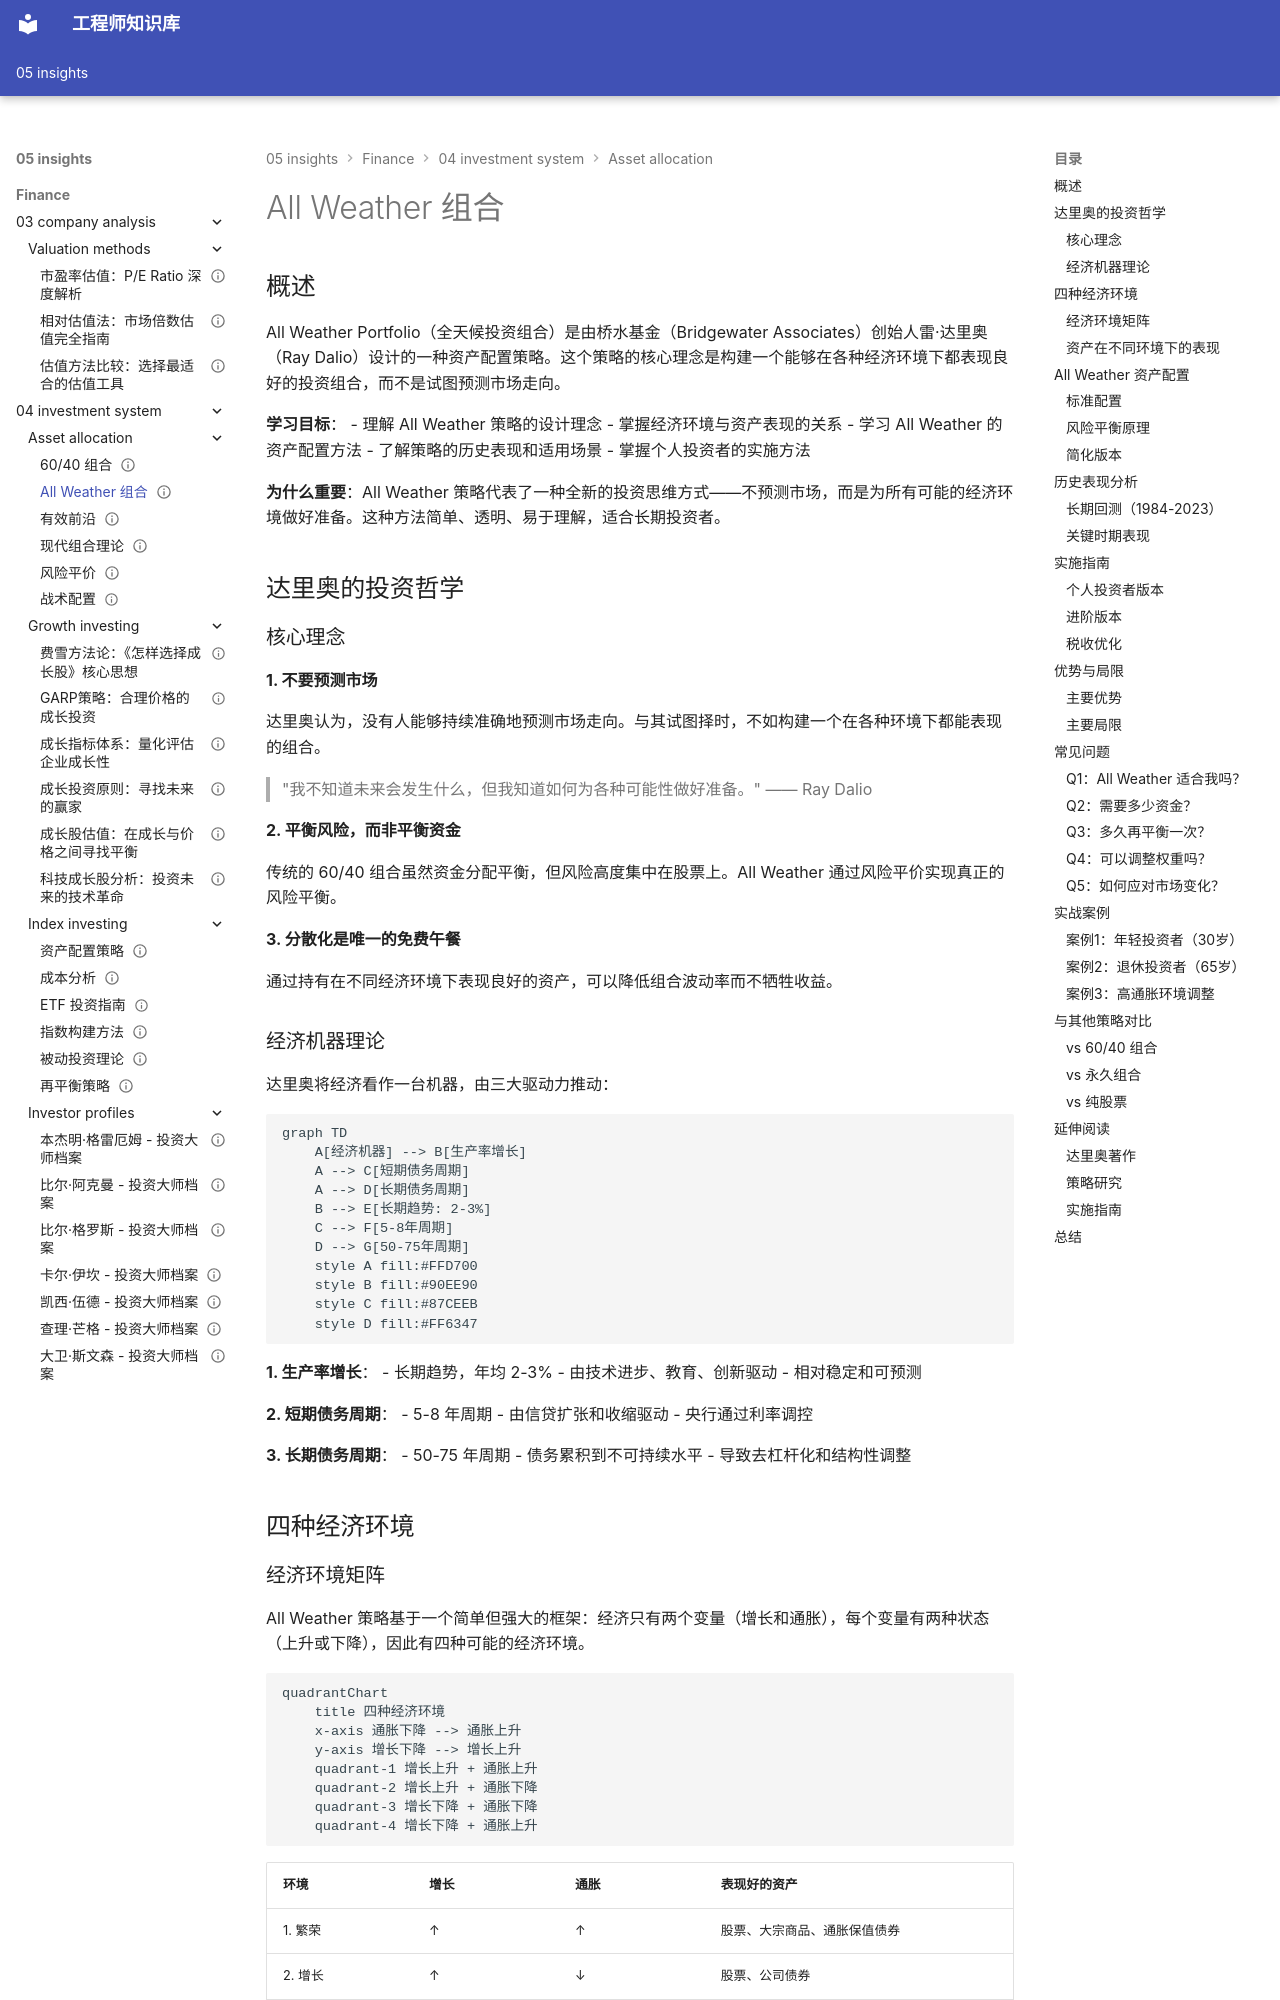

repository: Vuiora/knowledge-os · page: 05-insights/finance/04-investment-system/asset-allocation/all-weather-portfolio/index.html · generator: mkdocs

---
title: All Weather 组合
description: 深入研究雷·达里奥的全天候投资组合策略，理解其设计原理和实际应用
slug: all-weather-portfolio
domain: 金融洞察
module: 投资体系 - 资产配置
content_type: article
skill_level: intermediate
tags:
- all-weather
- ray-dalio
- 资产配置
- 风险平价
prerequisites:
- 风险平价
- 经济周期
- 资产配置基础
related_contents:
  - "risk-parity"
  - "dalio-principles"
  - "economic-cycles"
  - "60-40-portfolio.md"
  - "tactical-allocation.md"
  - "../investor-profiles/ray-dalio.md"
estimated_time: 45
difficulty_score: 3
author: 金融知识体系
created_at: '2024-01-01'
updated_at: '2024-01-01'
version: '1.0'
language: zh-CN
status: published
is_featured: true
---

# All Weather 组合

## 概述

All Weather Portfolio（全天候投资组合）是由桥水基金（Bridgewater Associates）创始人雷·达里奥（Ray Dalio）设计的一种资产配置策略。这个策略的核心理念是构建一个能够在各种经济环境下都表现良好的投资组合，而不是试图预测市场走向。

**学习目标**：
- 理解 All Weather 策略的设计理念
- 掌握经济环境与资产表现的关系
- 学习 All Weather 的资产配置方法
- 了解策略的历史表现和适用场景
- 掌握个人投资者的实施方法

**为什么重要**：All Weather 策略代表了一种全新的投资思维方式——不预测市场，而是为所有可能的经济环境做好准备。这种方法简单、透明、易于理解，适合长期投资者。

## 达里奥的投资哲学

### 核心理念

**1. 不要预测市场**

达里奥认为，没有人能够持续准确地预测市场走向。与其试图择时，不如构建一个在各种环境下都能表现的组合。

> "我不知道未来会发生什么，但我知道如何为各种可能性做好准备。" —— Ray Dalio

**2. 平衡风险，而非平衡资金**

传统的 60/40 组合虽然资金分配平衡，但风险高度集中在股票上。All Weather 通过风险平价实现真正的风险平衡。

**3. 分散化是唯一的免费午餐**

通过持有在不同经济环境下表现良好的资产，可以降低组合波动率而不牺牲收益。
